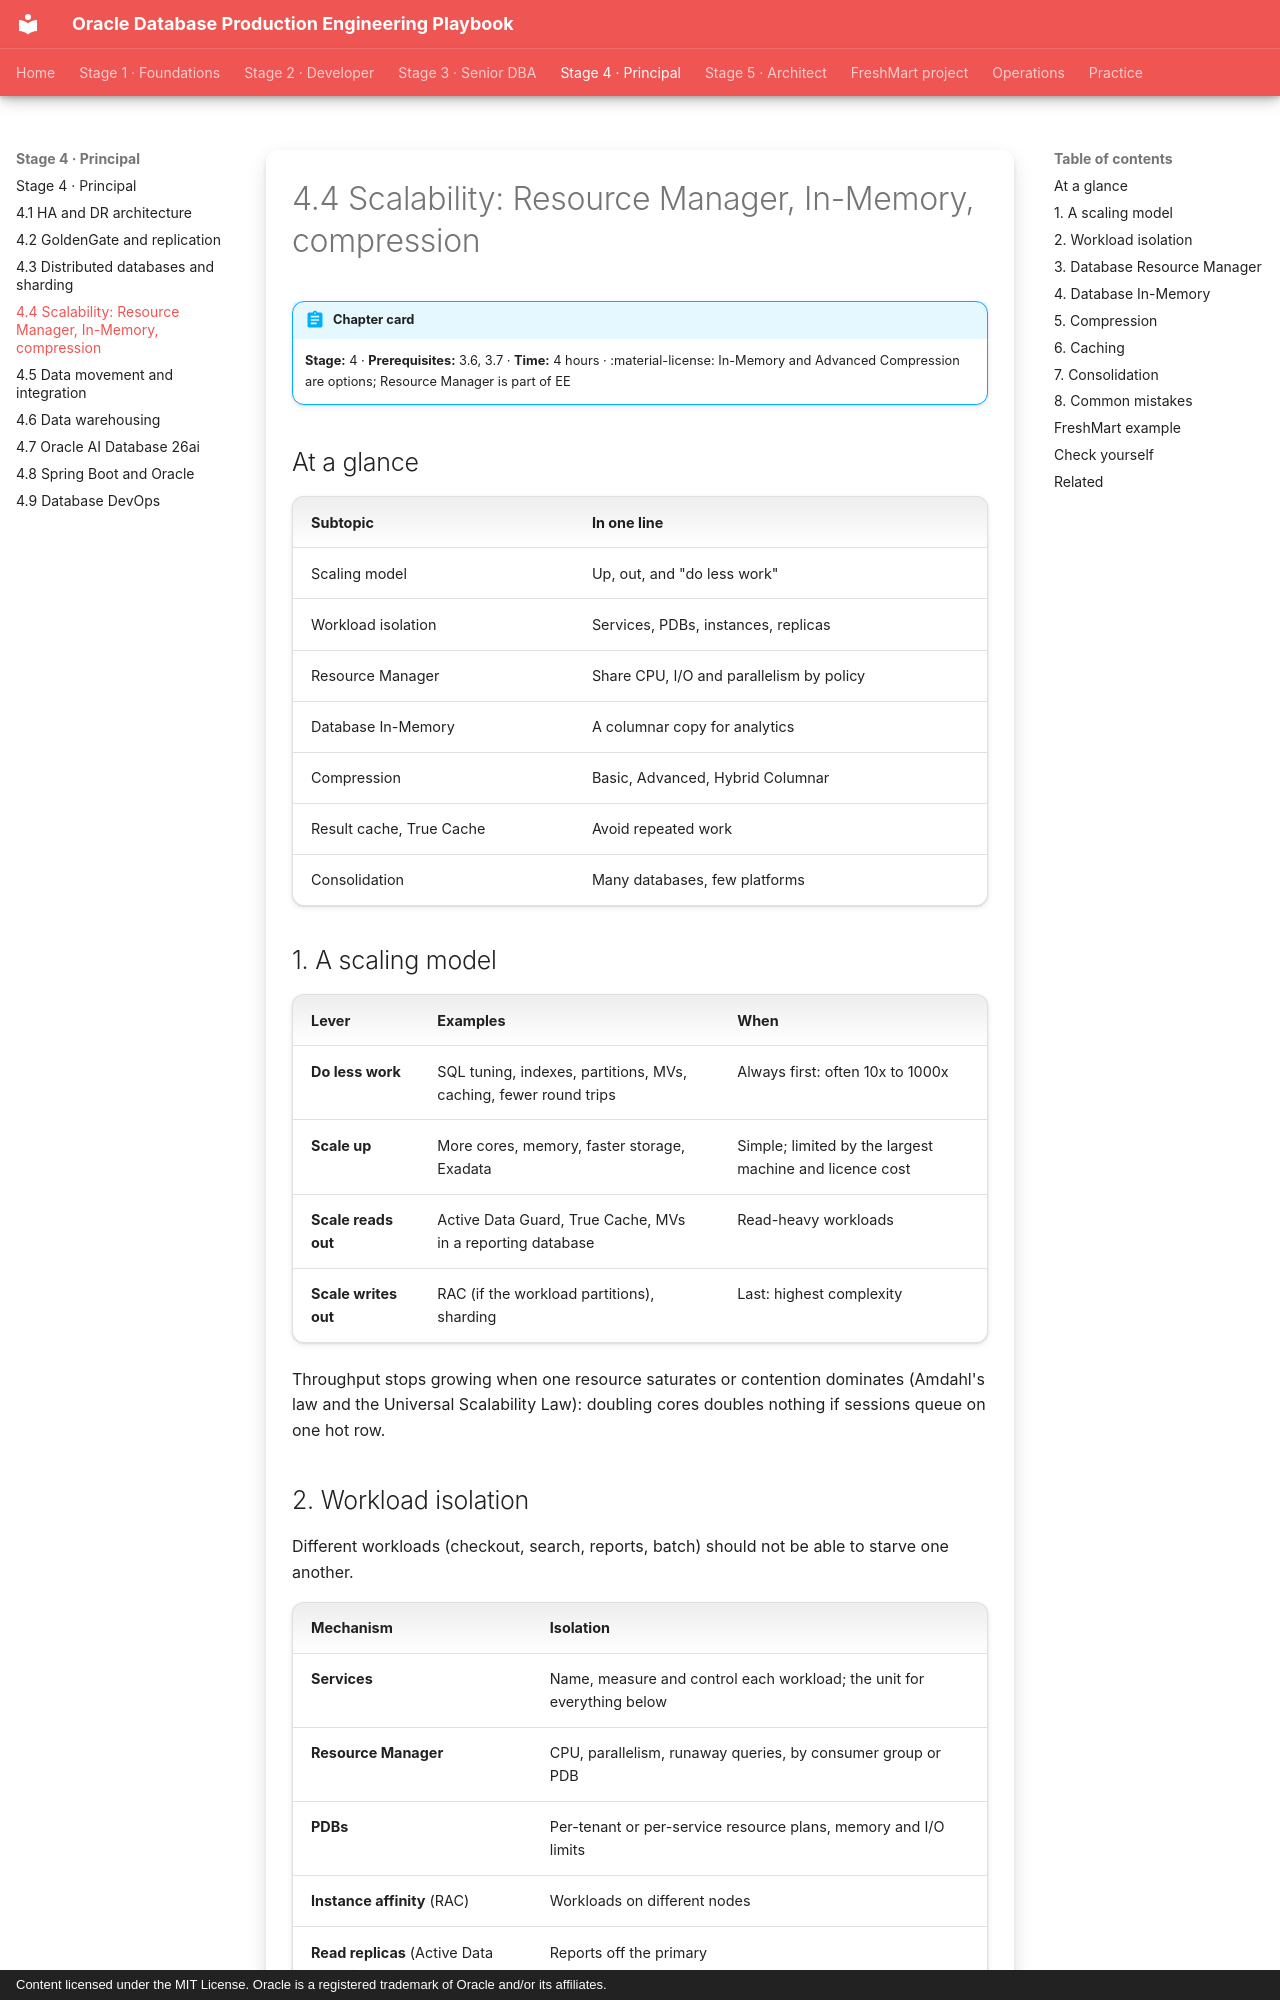

repository: khiruashish/oracle-db-playbook · page: performance-engineering/04-scalability-features/index.html · generator: mkdocs · copyright: Content licensed under the MIT License. Oracle is a registered trademark of Oracle and/or its affiliates.

---
tags: [stage-4, performance, scalability]
---

# 4.4 Scalability: Resource Manager, In-Memory, compression

!!! abstract "Chapter card"
    **Stage:** 4 · **Prerequisites:** 3.6, 3.7 · **Time:** 4 hours ·
    :material-license: In-Memory and Advanced Compression are options; Resource Manager is part of EE

## At a glance

| Subtopic | In one line |
|---|---|
| Scaling model | Up, out, and "do less work" |
| Workload isolation | Services, PDBs, instances, replicas |
| Resource Manager | Share CPU, I/O and parallelism by policy |
| Database In-Memory | A columnar copy for analytics |
| Compression | Basic, Advanced, Hybrid Columnar |
| Result cache, True Cache | Avoid repeated work |
| Consolidation | Many databases, few platforms |

## 1. A scaling model

| Lever | Examples | When |
|---|---|---|
| **Do less work** | SQL tuning, indexes, partitions, MVs, caching, fewer round trips | Always first: often 10x to 1000x |
| **Scale up** | More cores, memory, faster storage, Exadata | Simple; limited by the largest machine and licence cost |
| **Scale reads out** | Active Data Guard, True Cache, MVs in a reporting database | Read-heavy workloads |
| **Scale writes out** | RAC (if the workload partitions), sharding | Last: highest complexity |

Throughput stops growing when one resource saturates or contention dominates
(Amdahl's law and the Universal Scalability Law): doubling cores doubles
nothing if sessions queue on one hot row.

## 2. Workload isolation

Different workloads (checkout, search, reports, batch) should not be able to
starve one another.

| Mechanism | Isolation |
|---|---|
| **Services** | Name, measure and control each workload; the unit for everything below |
| **Resource Manager** | CPU, parallelism, runaway queries, by consumer group or PDB |
| **PDBs** | Per-tenant or per-service resource plans, memory and I/O limits |
| **Instance affinity** (RAC) | Workloads on different nodes |
| **Read replicas** (Active Data Guard) | Reports off the primary |
| **Separate databases** | Strongest; most expensive |
